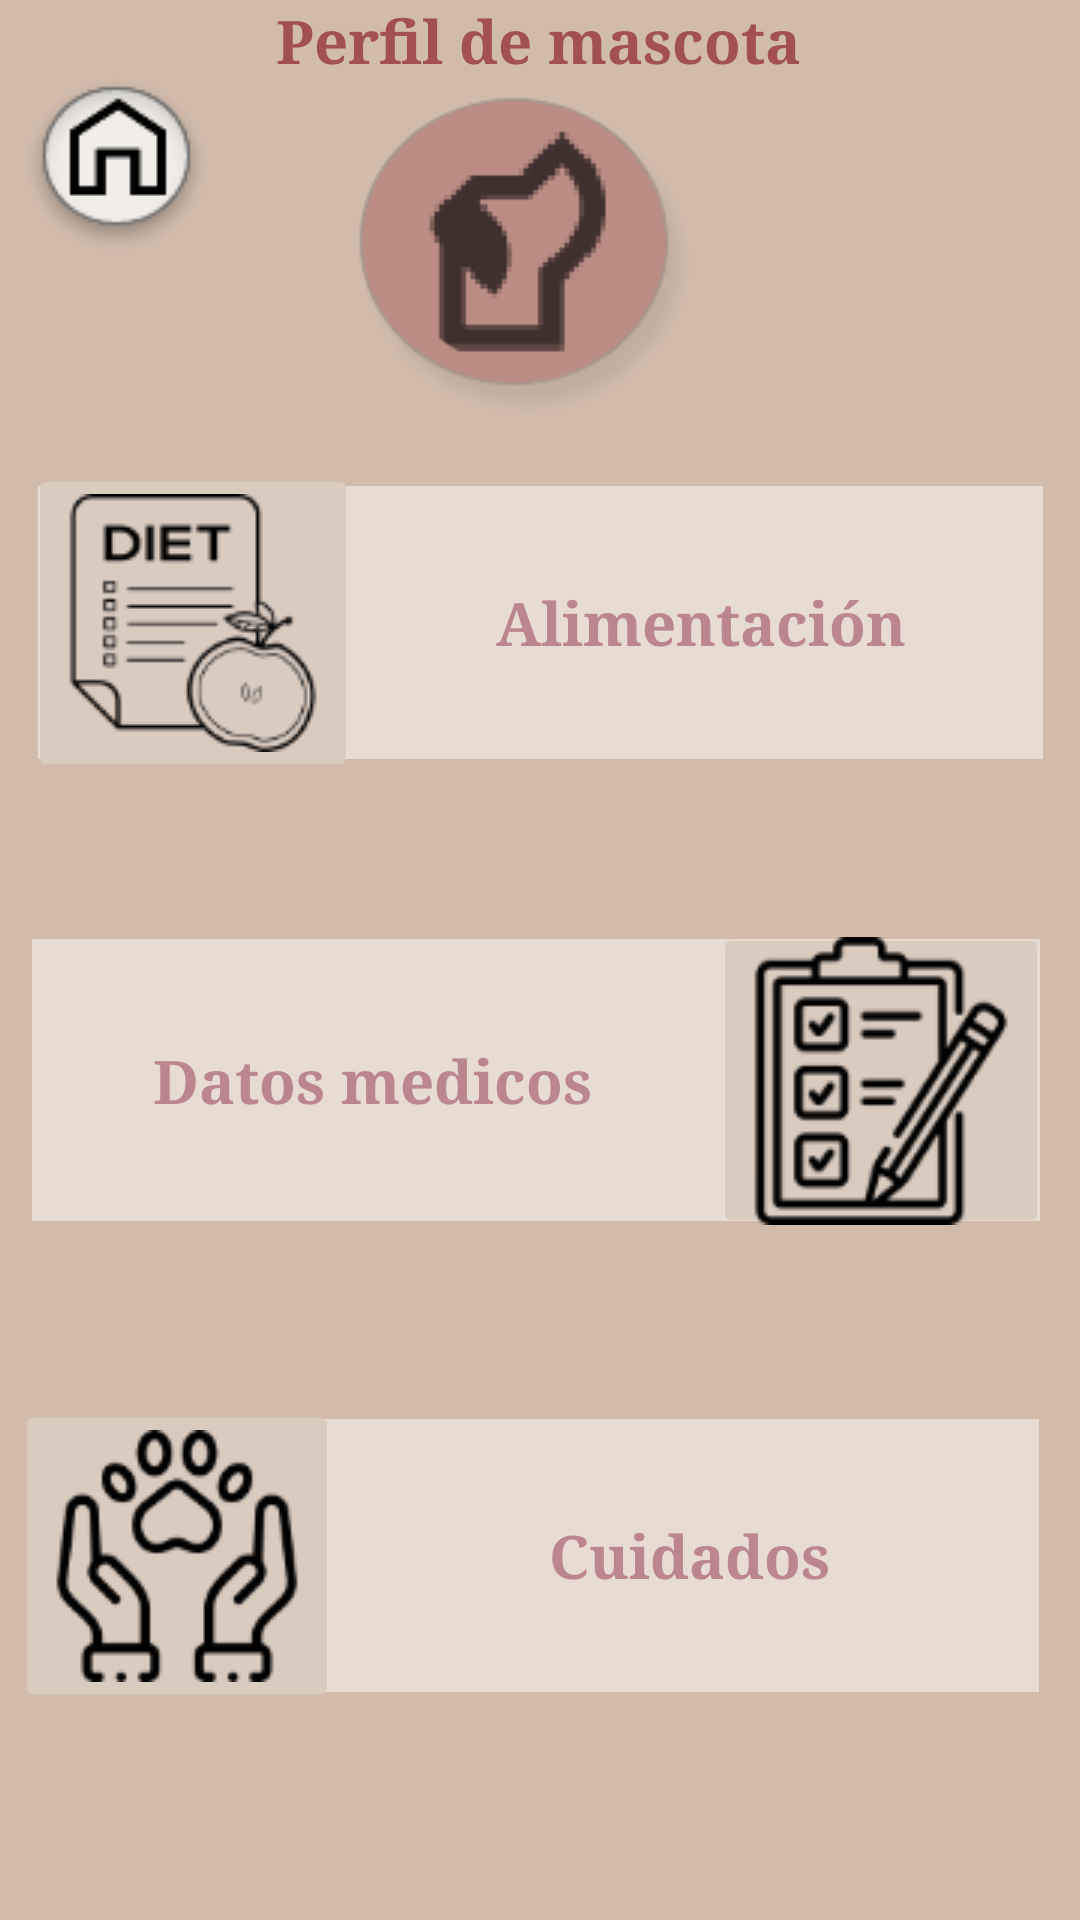

Write the Android layout XML for this screen, with the resource values it uses.
<!-- AndroidManifest.xml: application theme Theme.IngSoftwareHealthyDogs -->
<!-- res/layout/fragment_menu_pet_care.xml -->
<?xml version="1.0" encoding="utf-8"?>
<androidx.constraintlayout.widget.ConstraintLayout xmlns:android="http://schemas.android.com/apk/res/android"
    xmlns:app="http://schemas.android.com/apk/res-auto"
    xmlns:tools="http://schemas.android.com/tools"
    android:layout_width="match_parent"
    android:layout_height="match_parent"
    android:background="#d1bcac">

    <ImageButton
        android:id="@+id/imageButton13"
        android:layout_width="335dp"
        android:layout_height="91dp"
        android:layout_marginTop="60dp"
        android:layout_marginBottom="70dp"
        app:layout_constraintBottom_toBottomOf="parent"
        app:layout_constraintEnd_toEndOf="parent"
        app:layout_constraintHorizontal_bias="0.447"
        app:layout_constraintStart_toStartOf="parent"
        app:layout_constraintTop_toBottomOf="@+id/imageButton15"
        app:srcCompat="@drawable/botonmenu" />

    <ImageButton
        android:id="@+id/imageButton15"
        android:layout_width="336dp"
        android:layout_height="94dp"
        android:layout_marginTop="60dp"
        app:layout_constraintEnd_toEndOf="parent"
        app:layout_constraintHorizontal_bias="0.447"
        app:layout_constraintStart_toStartOf="parent"
        app:layout_constraintTop_toBottomOf="@+id/imageButton21"
        app:srcCompat="@drawable/botonmenu" />

    <ImageButton
        android:id="@+id/imageButton21"
        android:layout_width="335dp"
        android:layout_height="91dp"
        android:layout_marginTop="20dp"
        app:layout_constraintEnd_toEndOf="parent"
        app:layout_constraintStart_toStartOf="parent"
        app:layout_constraintTop_toBottomOf="@+id/imageView10"
        app:srcCompat="@drawable/botonmenu" />

    <TextView
        android:id="@+id/textView27"
        android:layout_width="wrap_content"
        android:layout_height="wrap_content"
        android:text="Perfil de mascota"
        android:textAlignment="center"
        android:textColor="#A25050"
        android:textIsSelectable="false"
        android:textSize="20sp"
        android:textStyle="normal|bold"
        android:typeface="serif"
        app:layout_constraintEnd_toEndOf="parent"
        app:layout_constraintHorizontal_bias="0.497"
        app:layout_constraintStart_toStartOf="parent"
        tools:layout_editor_absoluteY="36dp" />

    <ImageView
        android:id="@+id/imageView10"
        android:layout_width="122dp"
        android:layout_height="110dp"
        android:layout_marginTop="5dp"
        app:layout_constraintEnd_toEndOf="parent"
        app:layout_constraintHorizontal_bias="0.48"
        app:layout_constraintStart_toStartOf="parent"
        app:layout_constraintTop_toBottomOf="@+id/textView27"
        app:srcCompat="@drawable/petlogo" />

    <ImageButton
        android:id="@+id/imageButton24"
        android:layout_width="wrap_content"
        android:layout_height="wrap_content"
        android:layout_marginEnd="232dp"
        android:backgroundTint="#dacbbf"
        app:layout_constraintBottom_toBottomOf="@+id/imageButton21"
        app:layout_constraintEnd_toEndOf="@+id/imageButton21"
        app:layout_constraintStart_toStartOf="@+id/imageButton21"
        app:layout_constraintTop_toTopOf="@+id/imageButton21"
        app:srcCompat="@drawable/diet" />

    <ImageButton
        android:id="@+id/imageButton25"
        android:layout_width="112dp"
        android:layout_height="105dp"
        android:layout_marginStart="230dp"
        android:backgroundTint="#dacbbf"
        app:layout_constraintBottom_toBottomOf="@+id/imageButton15"
        app:layout_constraintEnd_toEndOf="@+id/imageButton15"
        app:layout_constraintStart_toStartOf="@+id/imageButton15"
        app:layout_constraintTop_toTopOf="@+id/imageButton15"
        app:srcCompat="@drawable/medic" />

    <ImageButton
        android:id="@+id/imageButton26"
        android:layout_width="wrap_content"
        android:layout_height="wrap_content"
        android:layout_marginEnd="240dp"
        android:backgroundTint="#dacbbf"
        app:layout_constraintBottom_toBottomOf="@+id/imageButton13"
        app:layout_constraintEnd_toEndOf="@+id/imageButton13"
        app:layout_constraintStart_toStartOf="@+id/imageButton13"
        app:layout_constraintTop_toTopOf="@+id/imageButton13"
        app:srcCompat="@drawable/care" />

    <ImageButton
        android:id="@+id/imageButton27"
        android:layout_width="wrap_content"
        android:layout_height="wrap_content"
        android:layout_marginEnd="330dp"
        android:layout_marginBottom="530dp"
        android:backgroundTint="#d1bcac"
        app:layout_constraintBottom_toBottomOf="parent"
        app:layout_constraintEnd_toEndOf="parent"
        app:layout_constraintHorizontal_bias="0.118"
        app:layout_constraintStart_toStartOf="parent"
        app:layout_constraintTop_toTopOf="parent"
        app:srcCompat="@drawable/home" />

    <TextView
        android:id="@+id/textView41"
        android:layout_width="wrap_content"
        android:layout_height="wrap_content"
        android:text="Alimentación"
        android:textColor="#bb878c"
        android:textSize="20sp"
        android:textStyle="bold"
        android:typeface="serif"
        app:layout_constraintBottom_toBottomOf="@+id/imageButton21"
        app:layout_constraintEnd_toEndOf="@+id/imageButton21"
        app:layout_constraintStart_toEndOf="@+id/imageButton24"
        app:layout_constraintTop_toTopOf="@+id/imageButton21" />

    <TextView
        android:id="@+id/textView43"
        android:layout_width="wrap_content"
        android:layout_height="wrap_content"
        android:text="Cuidados"
        android:textColor="#bb878c"
        android:textSize="20sp"
        android:textStyle="bold"
        android:typeface="serif"
        app:layout_constraintBottom_toBottomOf="@+id/imageButton13"
        app:layout_constraintEnd_toEndOf="@+id/imageButton13"
        app:layout_constraintStart_toEndOf="@+id/imageButton26"
        app:layout_constraintTop_toTopOf="@+id/imageButton13" />

    <TextView
        android:id="@+id/textView42"
        android:layout_width="wrap_content"
        android:layout_height="wrap_content"
        android:text="Datos medicos"
        android:textColor="#bb878c"
        android:textSize="20sp"
        android:textStyle="bold"
        android:typeface="serif"
        app:layout_constraintBottom_toBottomOf="@+id/imageButton15"
        app:layout_constraintEnd_toStartOf="@+id/imageButton25"
        app:layout_constraintStart_toStartOf="@+id/imageButton15"
        app:layout_constraintTop_toTopOf="@+id/imageButton15" />

</androidx.constraintlayout.widget.ConstraintLayout>
<!-- resources referenced by this layout -->
<resources>
  <!-- drawable botonmenu: png bitmap (drawable-v24, 1063 bytes) -->
  <!-- drawable care: png bitmap (drawable-v24, 8441 bytes) -->
  <!-- drawable diet: png bitmap (drawable-v24, 5879 bytes) -->
  <!-- drawable home: png bitmap (drawable-v24, 3707 bytes) -->
  <!-- drawable medic: png bitmap (drawable-v24, 7492 bytes) -->
  <!-- drawable petlogo: png bitmap (drawable-v24, 7335 bytes) -->
  <style name="Theme.IngSoftwareHealthyDogs" parent="Theme.MaterialComponents.DayNight.DarkActionBar">
          
          <item name="colorPrimary">@color/purple_500</item>
          <item name="colorPrimaryVariant">@color/purple_700</item>
          <item name="colorOnPrimary">@color/white</item>
          
          <item name="colorSecondary">@color/teal_200</item>
          <item name="colorSecondaryVariant">@color/teal_700</item>
          <item name="colorOnSecondary">@color/black</item>
          
          <item name="android:statusBarColor" tools:targetApi="l">?attr/colorPrimaryVariant</item>
          
      </style>
  <!-- not gathered from this repository: default colours our renderer supplied (Android Studio template values) -->
  <color name="purple_500">#FF6200EE</color>
  <color name="purple_700">#FF3700B3</color>
  <color name="teal_200">#FF03DAC5</color>
  <color name="teal_700">#FF018786</color>
  <color name="black">#FF000000</color>
  <color name="white">#FFFFFFFF</color>
</resources>
